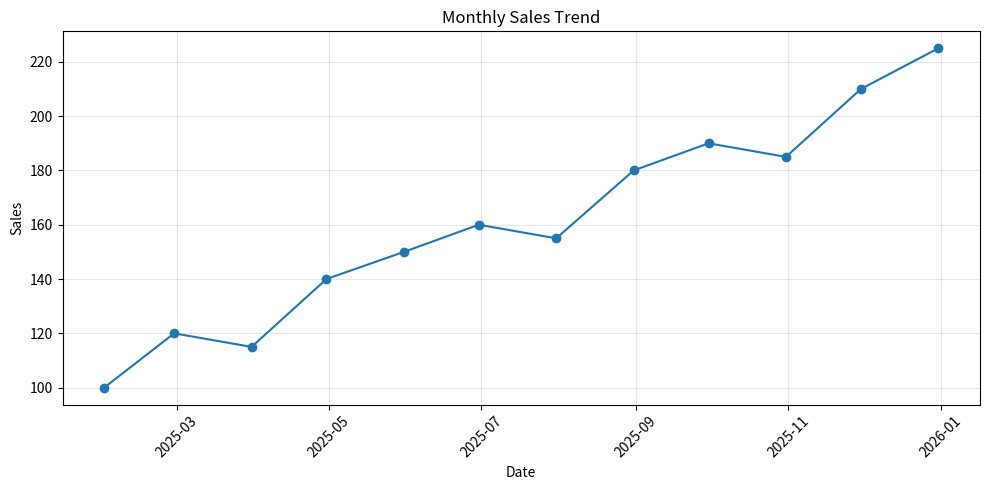

Reproduce this figure in Python.
import pandas as pd
import matplotlib.pyplot as plt

dates = pd.date_range("2025-01-01", periods=12, freq="ME")
sales = [100, 120, 115, 140, 150, 160, 155, 180, 190, 185, 210, 225]

df = pd.DataFrame({
    "Date": dates,
    "Sales": sales
})

plt.figure(figsize=(10, 5))
plt.plot(df["Date"], df["Sales"], marker="o")

plt.title("Monthly Sales Trend")
plt.xlabel("Date")
plt.ylabel("Sales")
plt.xticks(rotation=45)
plt.grid(alpha=0.3)

plt.tight_layout()
plt.show()
